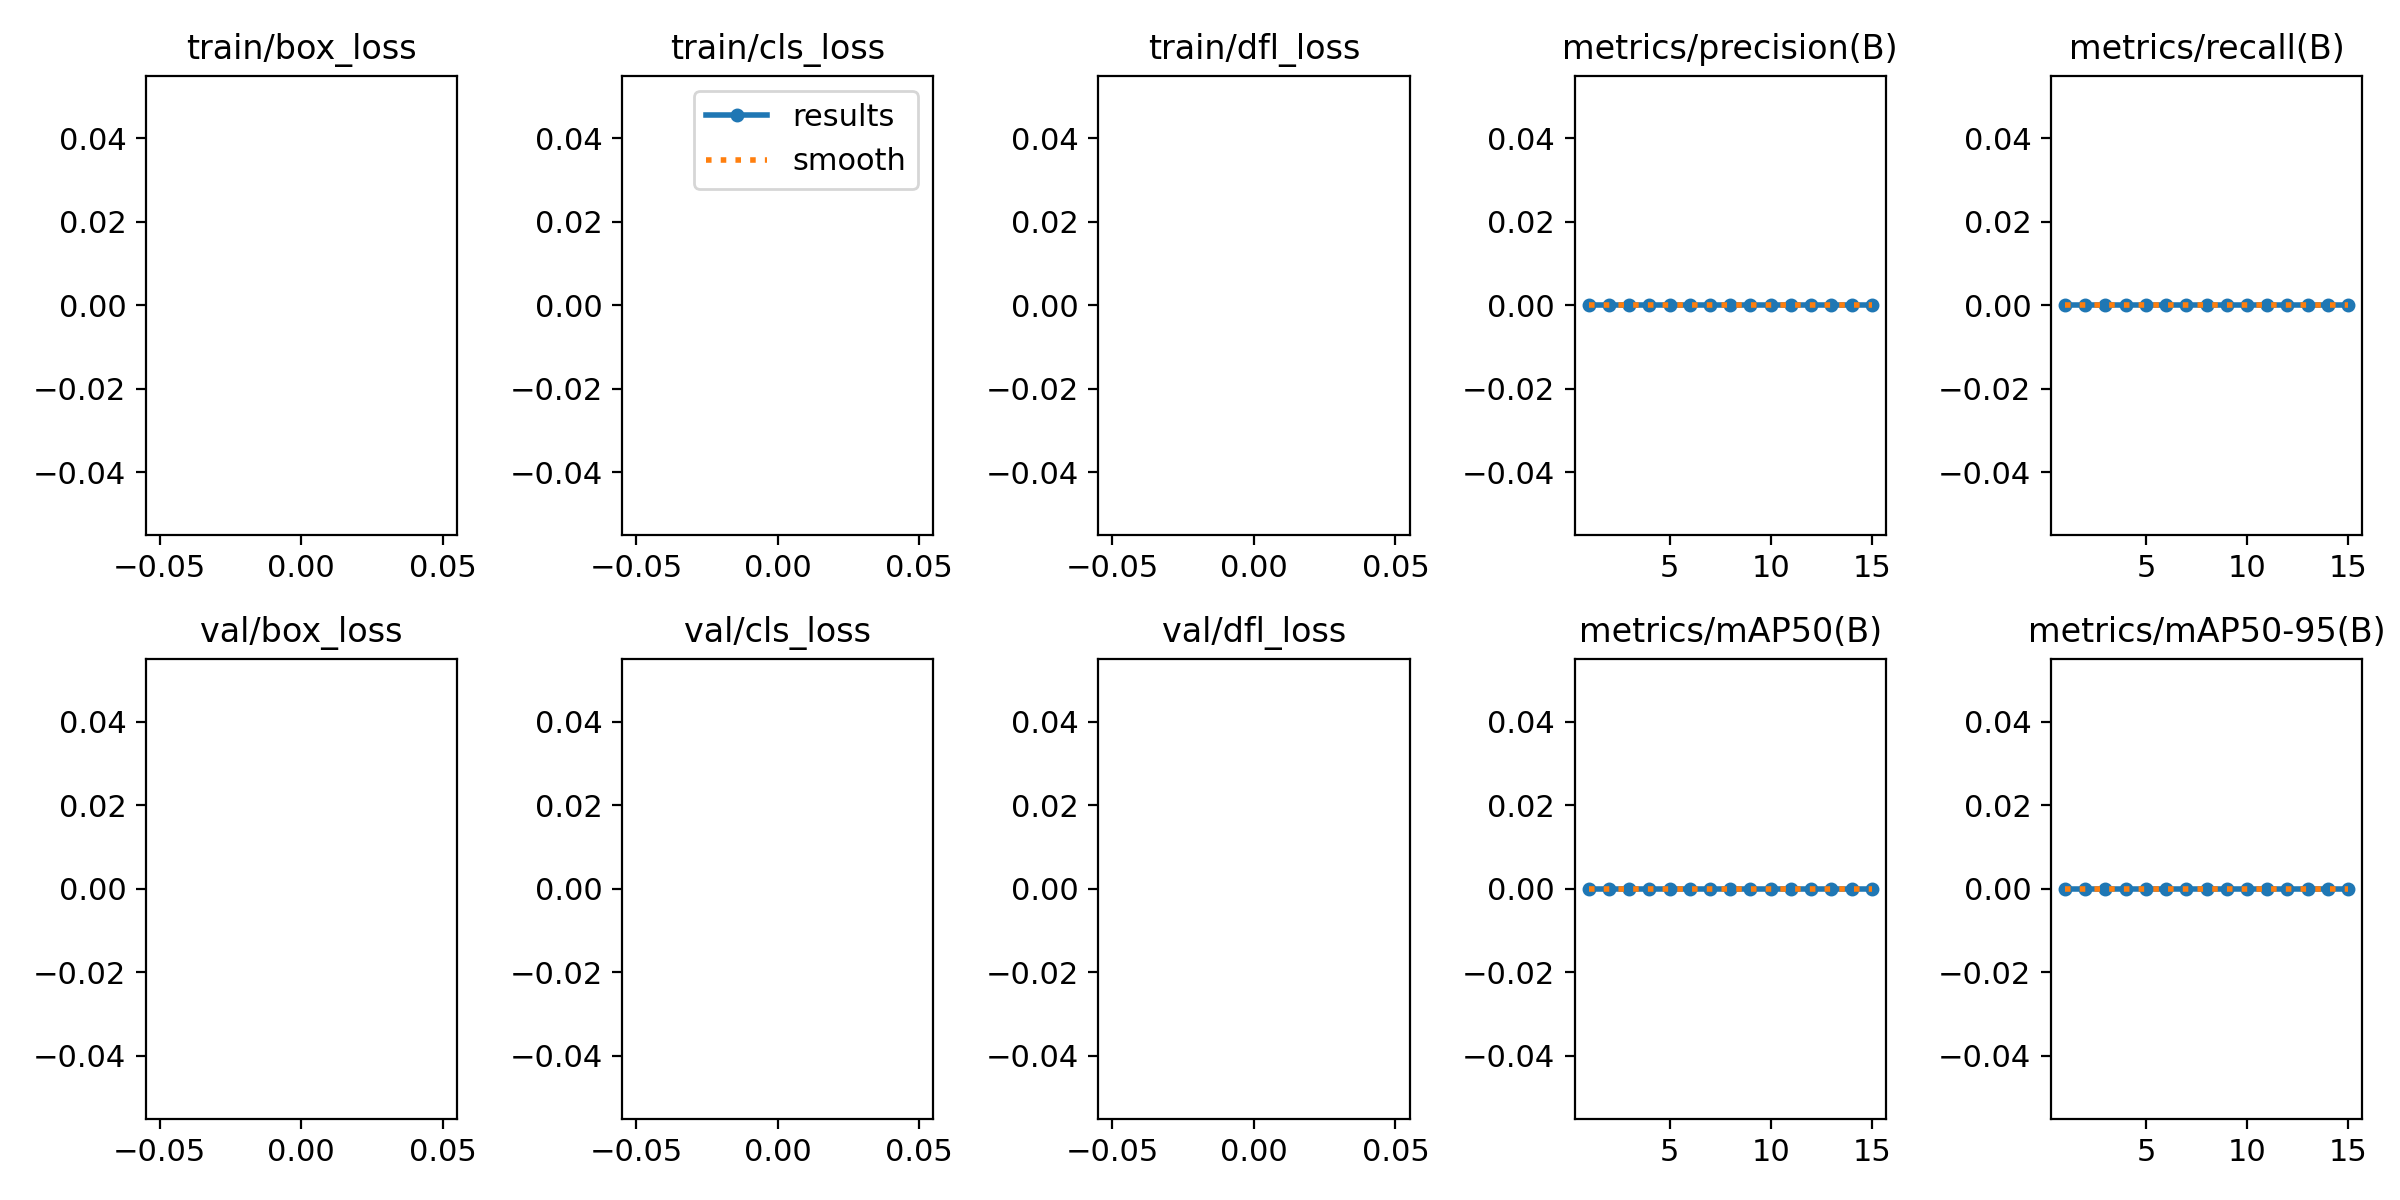

The file beside this chart, header and first rows:
epoch, train/box_loss, train/cls_loss, train/dfl_loss, metrics/precision(B), metrics/recall(B), metrics/mAP50(B), metrics/mAP50-95(B), val/box_loss, val/cls_loss, val/dfl_loss, lr/pg0, lr/pg1, lr/pg2
1, nan, nan, nan, 0, 0, 0, 0, nan, nan, nan, 0.0005551, 0.0005551, 0.0005551
2, nan, nan, nan, 0, 0, 0, 0, nan, nan, nan, 0.001038, 0.001038, 0.001038
3, nan, nan, nan, 0, 0, 0, 0, nan, nan, nan, 0.001447, 0.001447, 0.001447
4, nan, nan, nan, 0, 0, 0, 0, nan, nan, nan, 0.001337, 0.001337, 0.001337
5, nan, nan, nan, 0, 0, 0, 0, nan, nan, nan, 0.001337, 0.001337, 0.001337
6, nan, nan, nan, 0, 0, 0, 0, nan, nan, nan, 0.001227, 0.001227, 0.001227
7, nan, nan, nan, 0, 0, 0, 0, nan, nan, nan, 0.001117, 0.001117, 0.001117
8, nan, nan, nan, 0, 0, 0, 0, nan, nan, nan, 0.001007, 0.001007, 0.001007
9, nan, nan, nan, 0, 0, 0, 0, nan, nan, nan, 0.0008969, 0.0008969, 0.0008969
10, nan, nan, nan, 0, 0, 0, 0, nan, nan, nan, 0.0007868, 0.0007868, 0.0007868
11, nan, nan, nan, 0, 0, 0, 0, nan, nan, nan, 0.0006768, 0.0006768, 0.0006768
12, nan, nan, nan, 0, 0, 0, 0, nan, nan, nan, 0.0005668, 0.0005668, 0.0005668
13, nan, nan, nan, 0, 0, 0, 0, nan, nan, nan, 0.0004568, 0.0004568, 0.0004568
14, nan, nan, nan, 0, 0, 0, 0, nan, nan, nan, 0.0003467, 0.0003467, 0.0003467
15, nan, nan, nan, 0, 0, 0, 0, nan, nan, nan, 0.0002367, 0.0002367, 0.0002367
